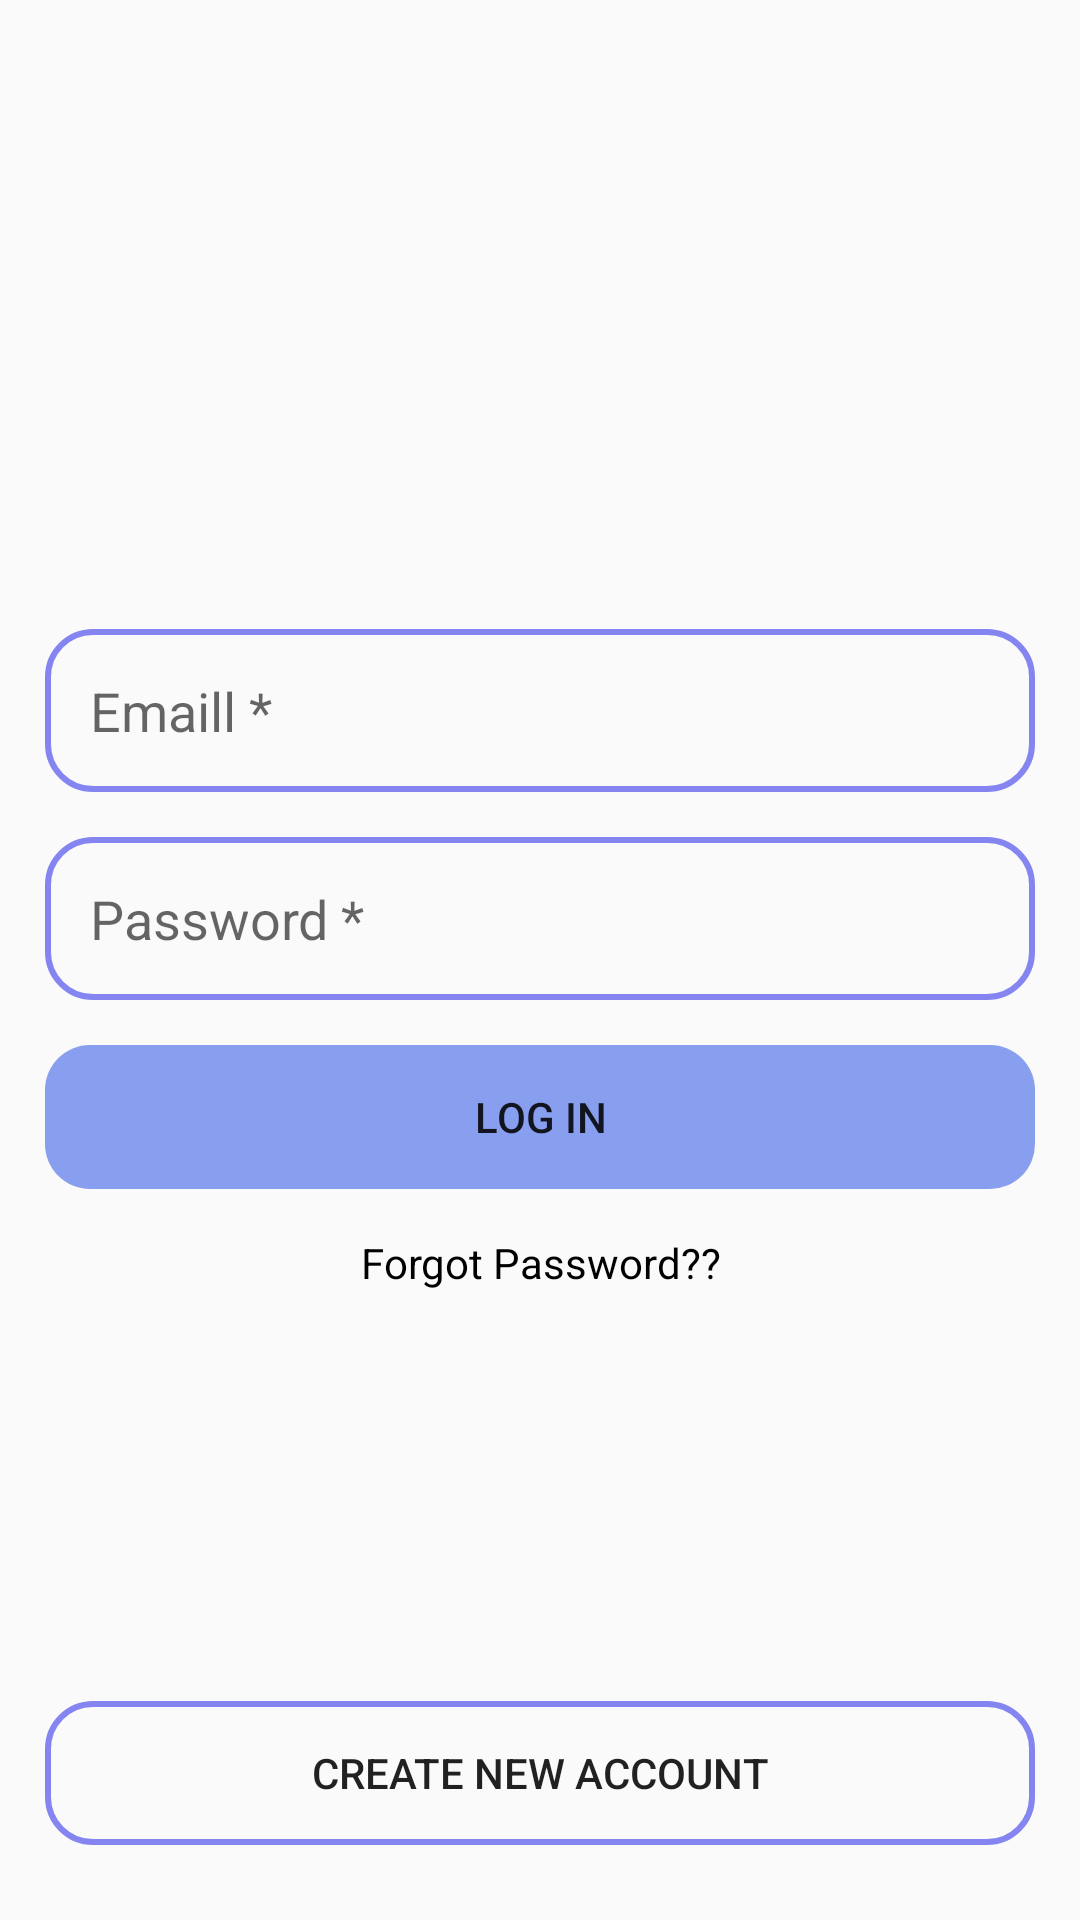

Reconstruct the res/layout file that produces this screen, plus the resources it refers to.
<!-- AndroidManifest.xml: application theme Theme.GeorgianDishes -->
<!-- res/layout/fragment_sing_in.xml -->
<?xml version="1.0" encoding="utf-8"?>
<FrameLayout xmlns:android="http://schemas.android.com/apk/res/android"
    xmlns:app="http://schemas.android.com/apk/res-auto"
    xmlns:tools="http://schemas.android.com/tools"
    android:layout_width="match_parent"
    android:layout_height="match_parent"
    tools:context=".AuthFragments.FragmentSingIn">

    <LinearLayout
        android:layout_width="match_parent"
        android:layout_height="wrap_content"
        android:orientation="vertical"
        android:layout_gravity="center">

        <EditText
            android:id="@+id/editTextTextEmailAddress"
            android:layout_width="match_parent"
            android:layout_height="wrap_content"
            android:ems="10"
            android:inputType="textEmailAddress"
            android:padding="15dp"
            android:layout_marginLeft="15dp"
            android:layout_marginRight="15dp"
            android:layout_marginBottom="15dp"
            android:hint="Emaill *"
            android:background="@drawable/edittext_background"/>

        <EditText
            android:id="@+id/editTextTextPassword"
            android:layout_width="match_parent"
            android:layout_height="wrap_content"
            android:padding="15dp"
            android:layout_marginLeft="15dp"
            android:layout_marginRight="15dp"
            android:layout_marginBottom="15dp"
            android:background="@drawable/edittext_background"
            android:ems="10"
            android:hint="Password *"
            android:inputType="textPassword" />

        <Button
            android:id="@+id/button"
            android:layout_width="match_parent"
            android:layout_height="wrap_content"
            android:text="Log in"
            android:layout_marginLeft="15dp"
            android:layout_marginRight="15dp"
            android:layout_marginBottom="15dp"
            android:background="@drawable/buttonstyle"
            android:backgroundTint="#CB6B87EB"
            />

        <TextView
            android:id="@+id/textView"
            android:layout_width="match_parent"
            android:layout_height="wrap_content"
            android:text="Forgot Password??"
            android:gravity="center"
            android:textColor="#000000"
            />

    </LinearLayout>

    <Button
        android:id="@+id/button2"
        android:layout_width="match_parent"
        android:layout_height="wrap_content"
        android:text="Create new account"
        android:layout_gravity="bottom"
        android:layout_marginBottom="25dp"
        android:layout_marginLeft="15dp"
        android:layout_marginRight="15dp"
        android:background="@drawable/edittext_background"/>

    <ImageView
        android:id="@+id/imageView"
        android:layout_width="100dp"
        android:layout_height="100dp"
        android:layout_gravity="center_horizontal"
        android:layout_marginTop="100dp"
        tools:src="@tools:sample/avatars" />
</FrameLayout>
<!-- resources referenced by this layout -->
<resources>
  <!-- drawable buttonstyle (drawable) -->
  <shape xmlns:android="http://schemas.android.com/apk/res/android">
  
      <corners android:radius="15dp"/>
  </shape>
  <!-- drawable edittext_background (drawable) -->
  <shape xmlns:android="http://schemas.android.com/apk/res/android">
      <stroke
          android:width="2dp"
          android:color="#AB4C4CED"/>
      <corners android:radius="15dp"/>
  </shape>
  <style name="Theme.GeorgianDishes" parent="Base.Theme.GeorgianDishes" />
  <style name="Base.Theme.GeorgianDishes" parent="Theme.AppCompat.DayNight.NoActionBar">
          
          
      </style>
</resources>
